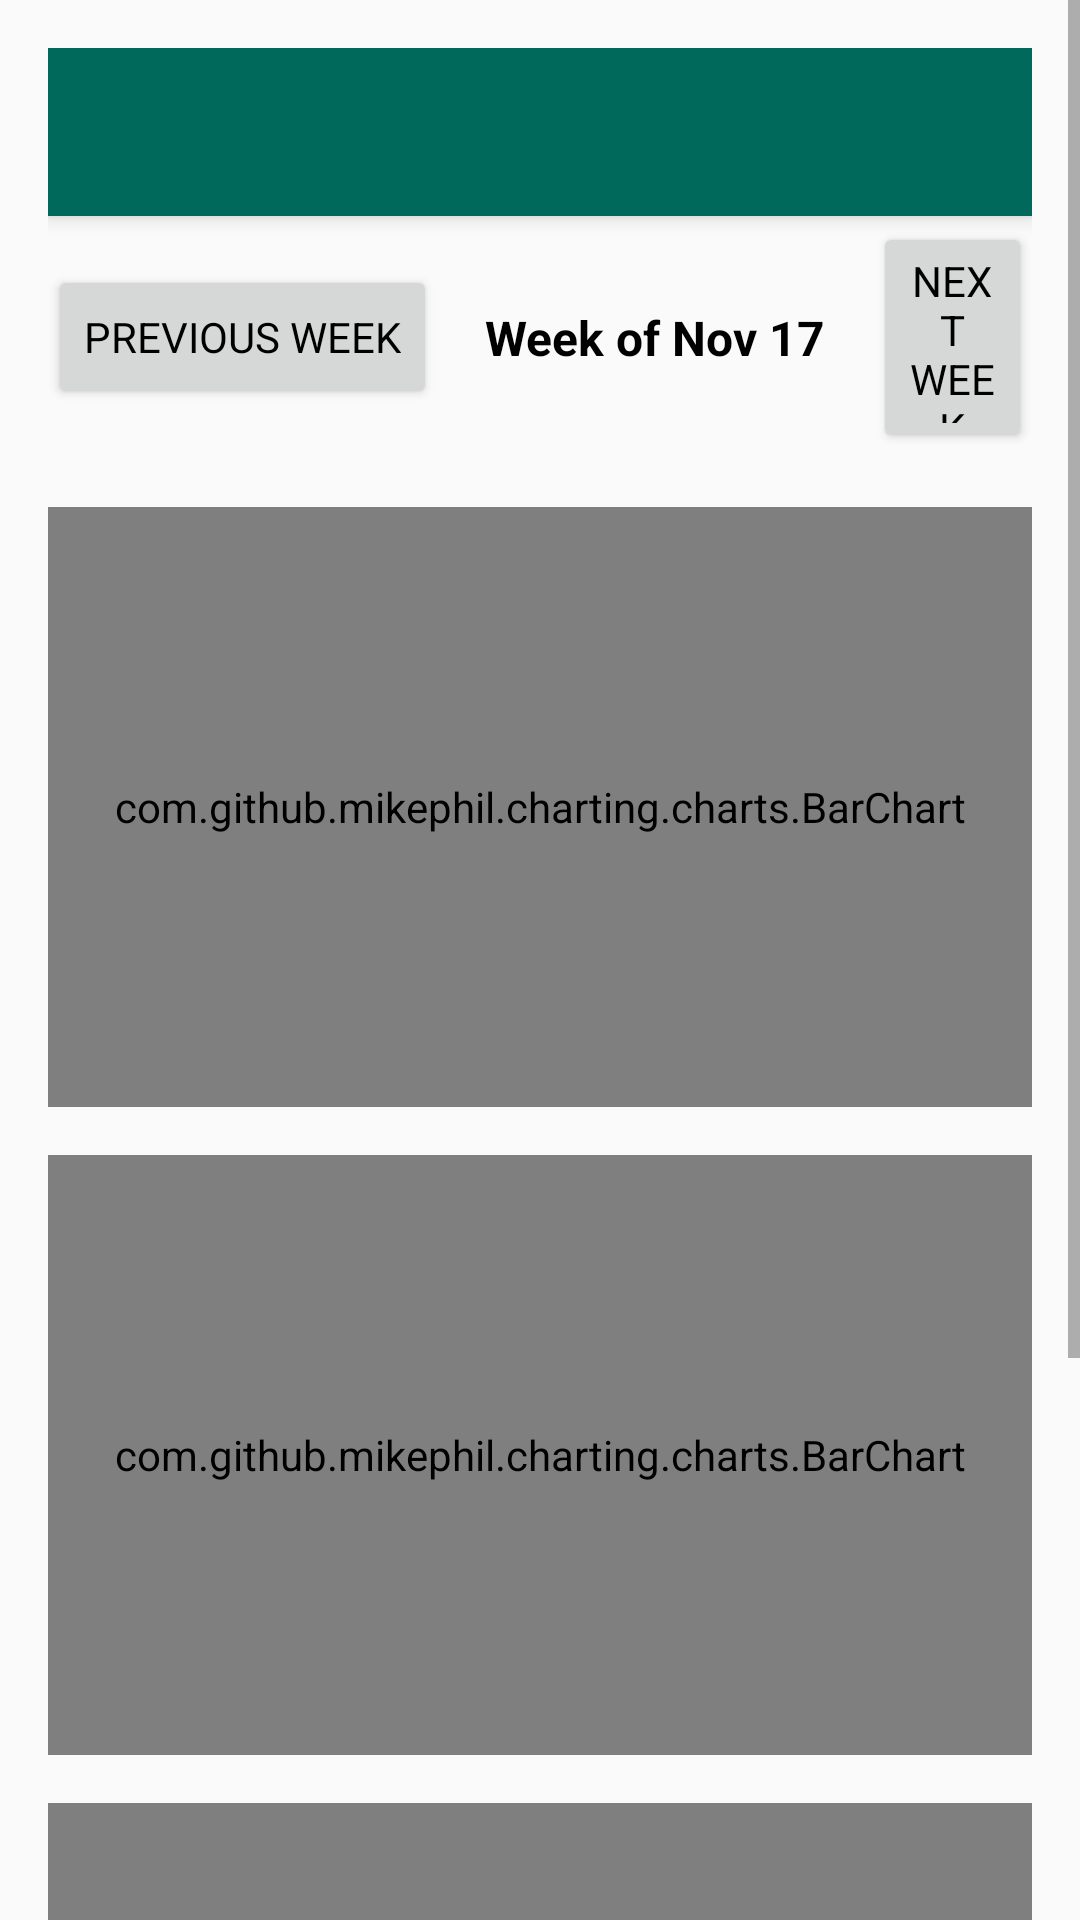

Write the Android layout XML for this screen, with the resource values it uses.
<!-- AndroidManifest.xml: application theme Theme.SmartNeighborhood -->
<!-- res/layout/activity_utility_tracking.xml -->
<?xml version="1.0" encoding="utf-8"?>

<ScrollView xmlns:android="http://schemas.android.com/apk/res/android"
    xmlns:app="http://schemas.android.com/apk/res-auto"
    android:layout_width="match_parent"
    android:layout_height="match_parent"
    android:fillViewport="true">

    <LinearLayout
        android:orientation="vertical"
        android:layout_width="match_parent"
        android:layout_height="wrap_content"
        android:padding="16dp">

        
        <androidx.appcompat.widget.Toolbar
            android:id="@+id/toolbar"
            android:layout_width="match_parent"
            android:layout_height="?attr/actionBarSize"
            android:background="?attr/colorPrimary"
            android:title="Utility Tracking"
            android:titleTextColor="@android:color/white"
            app:popupTheme="@style/ThemeOverlay.AppCompat.Light"/>

        
        <LinearLayout
            android:id="@+id/weekNavContainer"
            android:layout_width="match_parent"
            android:layout_height="77dp"
            android:layout_marginTop="2dp"
            android:layout_marginBottom="2dp"
            android:gravity="center"
            android:orientation="horizontal">

            <Button
                android:id="@+id/btnPrevWeek"
                android:layout_width="wrap_content"
                android:layout_height="wrap_content"
                android:text="Previous Week" />

            <TextView
                android:id="@+id/weekLabel"
                android:layout_width="wrap_content"
                android:layout_height="wrap_content"
                android:layout_marginStart="16dp"
                android:layout_marginEnd="16dp"
                android:text="Week of Nov 17"
                android:textSize="16sp"
                android:textStyle="bold" />

            <Button
                android:id="@+id/btnNextWeek"
                android:layout_width="wrap_content"
                android:layout_height="wrap_content"
                android:text="Next Week" />

            <Button
                android:id="@+id/btnCurrentWeek"
                android:layout_width="wrap_content"
                android:layout_height="wrap_content"
                android:text="Current Week" />
        </LinearLayout>

        
        <com.github.mikephil.charting.charts.BarChart
            android:id="@+id/chartGas"
            android:layout_width="match_parent"
            android:layout_height="200dp"
            android:layout_marginTop="16dp"/>

        
        <com.github.mikephil.charting.charts.BarChart
            android:id="@+id/chartElectricity"
            android:layout_width="match_parent"
            android:layout_height="200dp"
            android:layout_marginTop="16dp"/>

        
        <com.github.mikephil.charting.charts.BarChart
            android:id="@+id/chartWater"
            android:layout_width="match_parent"
            android:layout_height="200dp"
            android:layout_marginTop="16dp"/>

        
        <LinearLayout
            android:id="@+id/customFooter"
            android:layout_width="match_parent"
            android:layout_height="72dp"
            android:background="@color/primaryColor"
            android:orientation="horizontal"
            android:gravity="center"
            android:padding="12dp"
            android:layout_marginTop="16dp">

            <ImageButton
                android:id="@+id/btnProfile"
                android:layout_width="64dp"
                android:layout_height="64dp"
                android:background="?attr/selectableItemBackgroundBorderless"
                android:src="@drawable/ic_profile"
                android:tint="@android:color/white"
                android:contentDescription="Profile"/>

            <Space
                android:layout_width="48dp"
                android:layout_height="1dp" />

            <ImageButton
                android:id="@+id/btnFaqIcon"
                android:layout_width="64dp"
                android:layout_height="64dp"
                android:background="?attr/selectableItemBackgroundBorderless"
                android:src="@drawable/ic_faq"
                android:tint="@android:color/white"
                android:contentDescription="FAQ"/>
        </LinearLayout>
    </LinearLayout>
</ScrollView>
<!-- resources referenced by this layout -->
<resources>
  <color name="primaryColor">#00695C</color>
  <!-- drawable ic_faq (drawable) -->
  <vector xmlns:android="http://schemas.android.com/apk/res/android" android:autoMirrored="true" android:height="24dp" android:tint="#000000" android:viewportHeight="960" android:viewportWidth="960" android:width="24dp"> <path android:fillColor="@android:color/white" android:pathData="M480,880L470,760L460,760Q318,760 219,661Q120,562 120,420Q120,278 219,179Q318,80 460,80Q531,80 592.5,106.5Q654,133 700.5,179.5Q747,226 773.5,287.5Q800,349 800,420Q800,495 775.5,564Q751,633 708.5,692Q666,751 607.5,799Q549,847 480,880ZM560,734Q631,674 675.5,593.5Q720,513 720,420Q720,311 644.5,235.5Q569,160 460,160Q351,160 275.5,235.5Q200,311 200,420Q200,529 275.5,604.5Q351,680 460,680L560,680L560,734ZM459,639Q476,639 488,627Q500,615 500,598Q500,581 488,569Q476,557 459,557Q442,557 430,569Q418,581 418,598Q418,615 430,627Q442,639 459,639ZM430,512L490,512Q490,482 496,470Q502,458 534,426Q552,408 564,387Q576,366 576,342Q576,291 541.5,265.5Q507,240 460,240Q416,240 386,264.5Q356,289 344,324L400,346Q405,329 419,312.5Q433,296 460,296Q487,296 500.5,311Q514,326 514,344Q514,361 504,374.5Q494,388 480,402Q445,432 437.5,449.5Q430,467 430,512ZM460,447L460,447L460,447Q460,447 460,447Q460,447 460,447Q460,447 460,447Q460,447 460,447Q460,447 460,447Q460,447 460,447Q460,447 460,447Q460,447 460,447Z"/> </vector>
  <!-- drawable ic_profile (drawable) -->
  <vector xmlns:android="http://schemas.android.com/apk/res/android"
      android:width="32dp"
      android:height="32dp"
      android:viewportWidth="960"
      android:viewportHeight="960"
      android:tint="?attr/colorOnPrimary">  
  
      <path
          android:fillColor="?attr/colorOnPrimary"
      android:pathData="M200,714Q254,661 325.5,630.5Q397,600 480,600Q563,600 634.5,630.5Q706,661 760,714L760,200L200,200L200,714ZM480,520Q538,520 579,479Q620,438 620,380Q620,322 579,281Q538,240 480,240Q422,240 381,281Q340,322 340,380Q340,438 381,479Q422,520 480,520ZM200,840Q167,840 143.5,816.5Q120,793 120,760L120,200Q120,167 143.5,143.5Q167,120 200,120L760,120Q793,120 816.5,143.5Q840,167 840,200L840,760Q840,793 816.5,816.5Q793,840 760,840L200,840ZM269,760L691,760Q647,721 591.5,700.5Q536,680 480,680Q424,680 367.5,700.5Q311,721 269,760ZM480,440Q455,440 437.5,422.5Q420,405 420,380Q420,355 437.5,337.5Q455,320 480,320Q505,320 522.5,337.5Q540,355 540,380Q540,405 522.5,422.5Q505,440 480,440Z"/>
  </vector>
  <style name="Theme.SmartNeighborhood" parent="Theme.MaterialComponents.DayNight.NoActionBar">
          
          <item name="colorPrimary">@color/primaryColor</item>
          <item name="colorSecondary">@color/secondaryColor</item>
          <item name="android:windowBackground">@color/backgroundColor</item>
          <item name="colorSurface">@color/cardColor</item>
          <item name="colorOnSurface">@android:color/black</item>
  
          
          <item name="android:fontFamily">sans-serif</item>
          <item name="android:textColor">@android:color/black</item>
  
          
          <item name="toolbarStyle">@style/Widget.MaterialComponents.Toolbar.Primary</item>
      </style>
  <color name="secondaryColor">#FF9800</color>
  <color name="backgroundColor">#FAFAFA</color>
  <color name="cardColor">#FFFFFF</color>
</resources>
